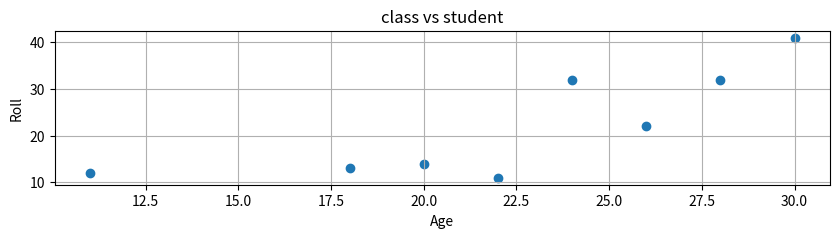
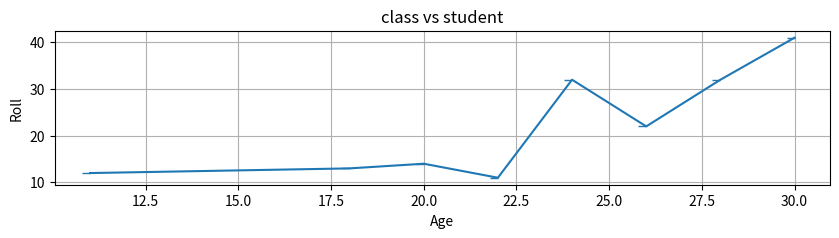
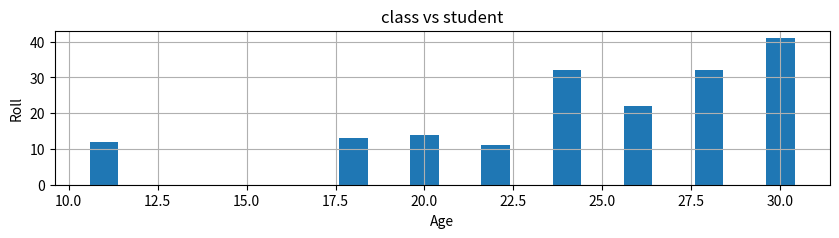
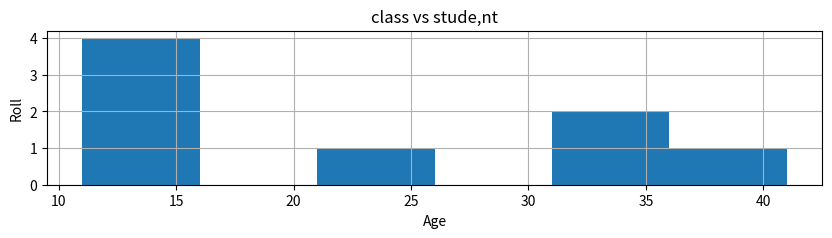
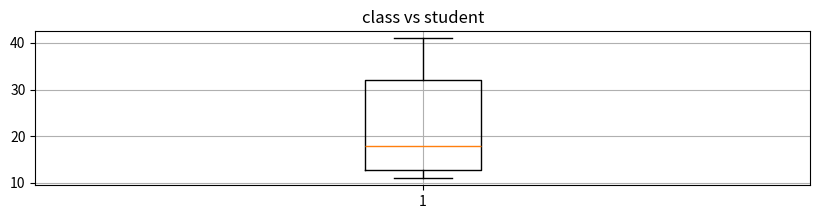

The script that saved these images, in order:
# -*- coding: utf-8 -*-
"""dan

Automatically generated by Colab.

Original file is located at
    https://colab.research.google.com/drive/1B0TT_qW-loal9qDDgp4z5PUKtiQRYBR6
"""

import numpy as np

import pandas as pd

import matplotlib.pyplot as plt

import seaborn as sns

data={
    'Roll':[11,18,20,22,24,26,28,30],
    'Age':[12,13,14,11,32,22,32,41],
    'Mark':[90,88,99,45,35,65,77,56]
}

df = pd.DataFrame(data)

df #table

df.head() #1st 5

df.tail() #last 5

df.columns #1stcol alone

df.shape #rows,col

df.info() #null,datatyp

df=pd.DataFrame(data)

df.describe() #static value

"""Scatter Plot"""

plt.figure(figsize=(10,2))
plt.scatter(df['Roll'],df['Age'])
plt.title("class vs student")
plt.xlabel("Age")
plt.ylabel("Roll")
plt.grid(True)
plt.show()

plt.figure(figsize=(10,2))
plt.plot(df['Roll'],df['Age'],marker=0)
plt.title("class vs student")
plt.xlabel("Age")
plt.ylabel("Roll")
plt.grid(True)
plt.show()

plt.figure(figsize=(10,2))
plt.bar(df['Roll'],df['Age'])
plt.title("class vs student")
plt.xlabel("Age")
plt.ylabel("Roll")
plt.grid(True)
plt.show()

plt.figure(figsize=(10,2))
plt.hist(df['Age'],bins=6)
plt.title("class vs stude,nt")
plt.xlabel("Age")
plt.ylabel("Roll")
plt.grid(True)
plt.show()

plt.figure(figsize=(10,2))
plt.boxplot(df['Age'])
plt.title("class vs student")
plt.grid(True)
plt.show()
